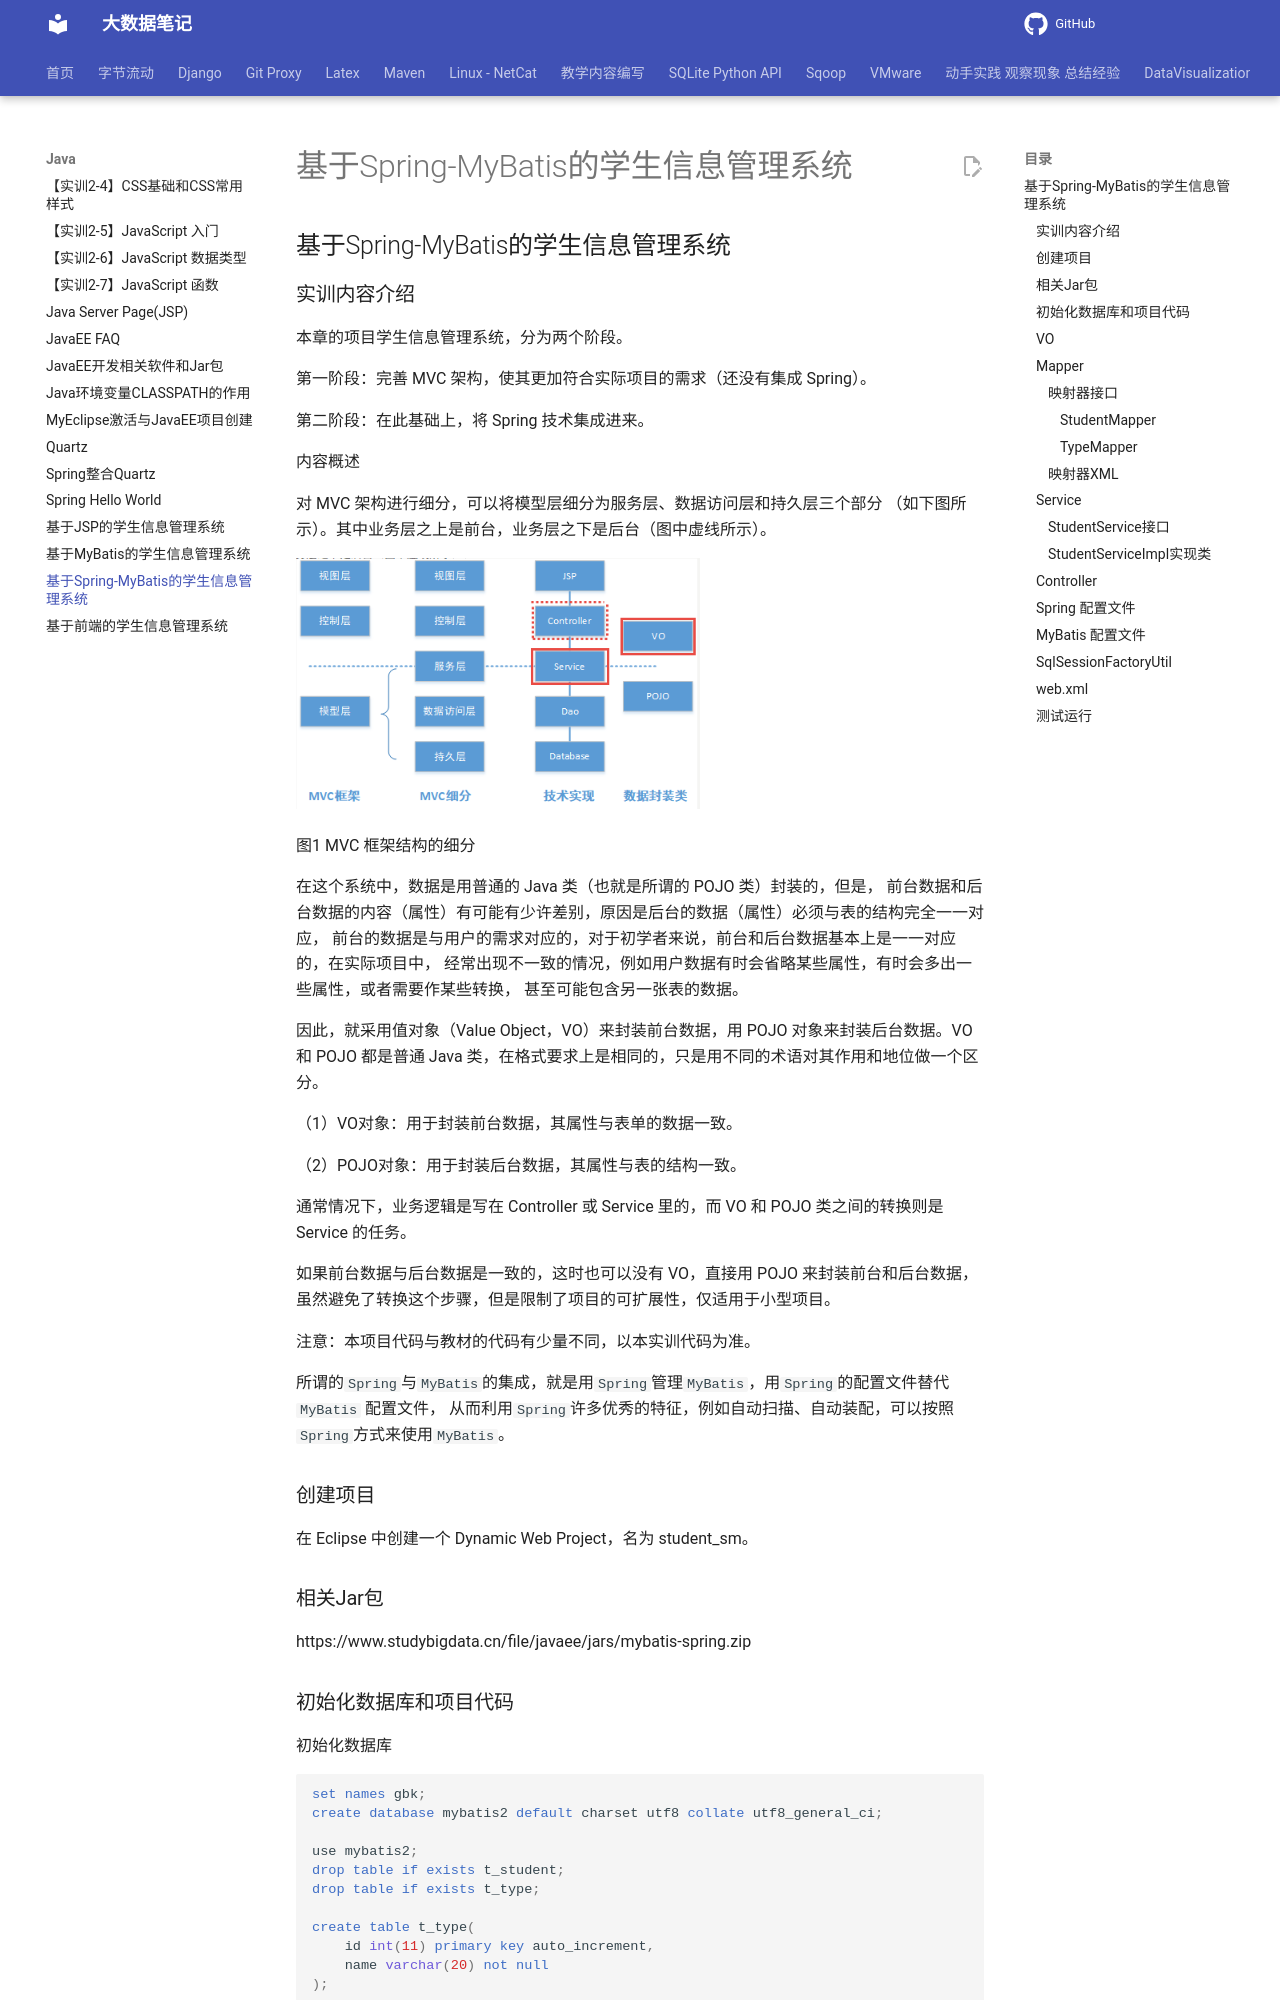

repository: QingYuanQu/studybigdata · page: Java/基于Spring的学生信息管理系统/index.html · generator: mkdocs

---
title: 基于Spring-MyBatis的学生信息管理系统
date: 2023-06-13 17:03:00
categories:
- JavaEE
tags:
- JavaEE
- 基于Spring-MyBatis的学生信息管理系统
---

## 基于Spring-MyBatis的学生信息管理系统

### 实训内容介绍

 本章的项目学生信息管理系统，分为两个阶段。

 第一阶段：完善 MVC 架构，使其更加符合实际项目的需求（还没有集成 Spring）。

 第二阶段：在此基础上，将 Spring 技术集成进来。 

  内容概述

对 MVC 架构进行细分，可以将模型层细分为服务层、数据访问层和持久层三个部分 （如下图所示）。其中业务层之上是前台，业务层之下是后台（图中虚线所示）。

![MVC 框架结构的细分](img/基于Spring的学生信息管理系统/1686576855753.png)

  图1 MVC 框架结构的细分

在这个系统中，数据是用普通的 Java 类（也就是所谓的 POJO 类）封装的，但是， 前台数据和后台数据的内容（属性）有可能有少许差别，原因是后台的数据（属性）必须与表的结构完全一一对应， 前台的数据是与用户的需求对应的，对于初学者来说，前台和后台数据基本上是一一对应的，在实际项目中， 经常出现不一致的情况，例如用户数据有时会省略某些属性，有时会多出一些属性，或者需要作某些转换， 甚至可能包含另一张表的数据。 

因此，就采用值对象（Value Object，VO）来封装前台数据，用 POJO 对象来封装后台数据。VO 和 POJO 都是普通 Java 类，在格式要求上是相同的，只是用不同的术语对其作用和地位做一个区分。 　 　

（1）VO对象：用于封装前台数据，其属性与表单的数据一致。 　 　

（2）POJO对象：用于封装后台数据，其属性与表的结构一致。 　 　

通常情况下，业务逻辑是写在 Controller 或 Service 里的，而 VO 和 POJO 类之间的转换则是 Service 的任务。 　　

如果前台数据与后台数据是一致的，这时也可以没有 VO，直接用 POJO 来封装前台和后台数据， 虽然避免了转换这个步骤，但是限制了项目的可扩展性，仅适用于小型项目。  

注意：本项目代码与教材的代码有少量不同，以本实训代码为准。 

所谓的`Spring`与`MyBatis`的集成，就是用`Spring`管理`MyBatis`，用`Spring`的配置文件替代`MyBatis` 配置文件， 从而利用`Spring`许多优秀的特征，例如自动扫描、自动装配，可以按照`Spring`方式来使用`MyBatis`。

### 创建项目

 在 Eclipse 中创建一个 Dynamic Web Project，名为 student_sm。 

### 相关Jar包  

 https://www.studybigdata.cn/file/javaee/jars/mybatis-spring.zip
